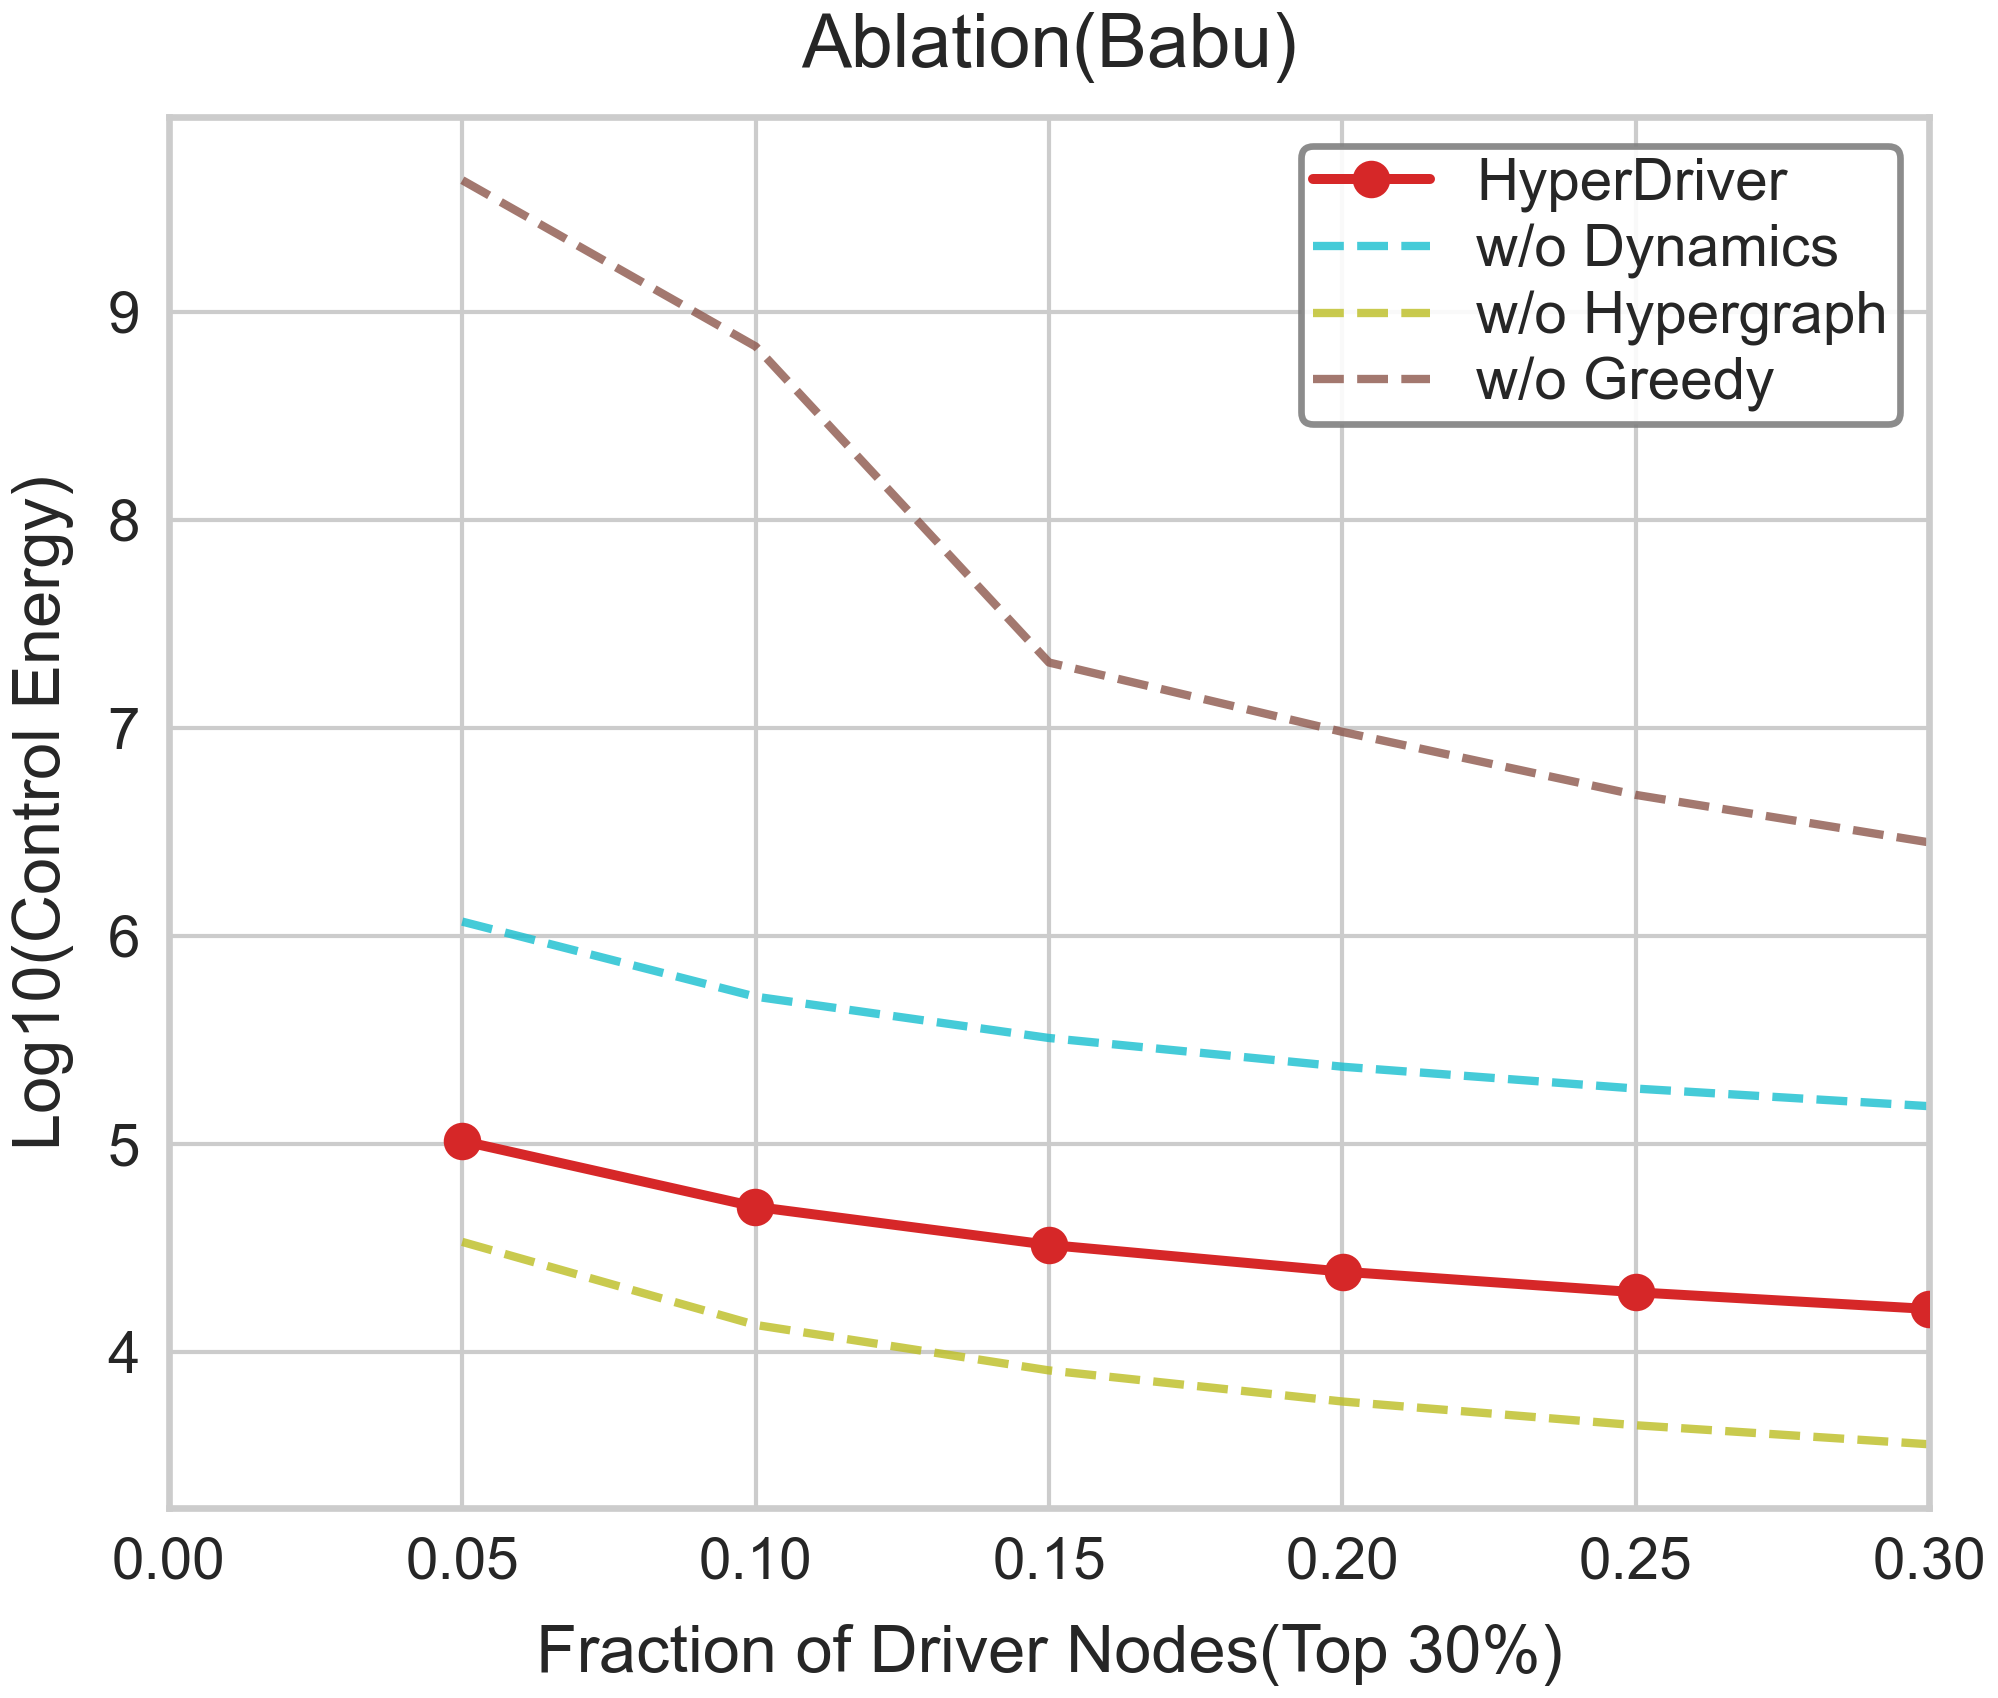

The table this chart was drawn from, first rows:
Fraction, LogEnergy, Strategy
0.04997, 5.015, HyperDriver
0.09994, 4.699, HyperDriver
0.1499, 4.516, HyperDriver
0.2001, 4.387, HyperDriver
0.25, 4.288, HyperDriver
0.3, 4.207, HyperDriver
0.05, 9.631, w/o Greedy
0.1, 8.832, w/o Greedy
0.15, 7.314, w/o Greedy
0.2, 6.98, w/o Greedy
0.25, 6.678, w/o Greedy
0.3, 6.449, w/o Greedy
0.04997, 4.53, w/o Hypergraph
0.09994, 4.131, w/o Hypergraph
0.1499, 3.913, w/o Hypergraph
0.2001, 3.763, w/o Hypergraph
0.25, 3.649, w/o Hypergraph
0.3, 3.557, w/o Hypergraph
0.04997, 6.069, w/o Dynamics
0.09994, 5.708, w/o Dynamics
0.1499, 5.51, w/o Dynamics
0.2001, 5.371, w/o Dynamics
0.25, 5.266, w/o Dynamics
0.3, 5.182, w/o Dynamics
